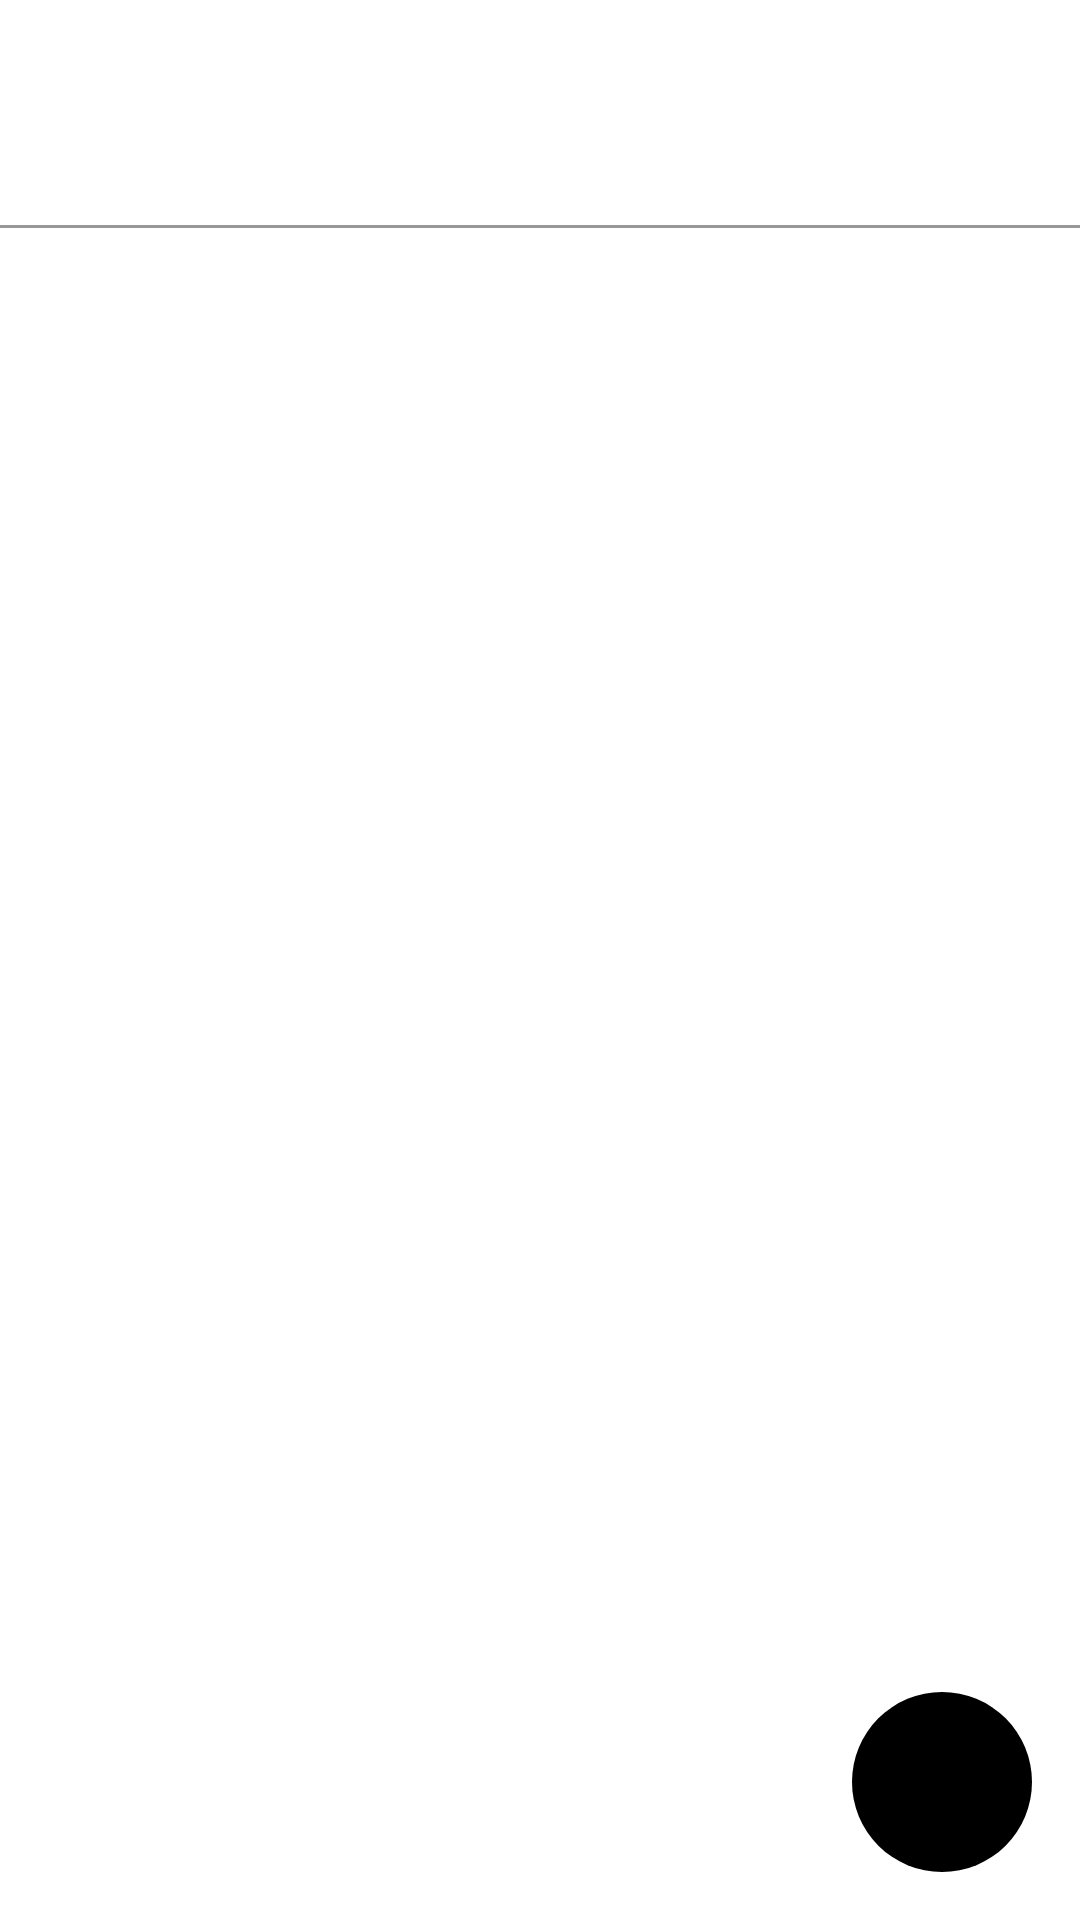

Android layout source for this screen:
<!-- AndroidManifest.xml: application theme Theme.Framework -->
<!-- res/layout/fragment_main.xml -->
<?xml version="1.0" encoding="utf-8"?>
<androidx.constraintlayout.widget.ConstraintLayout xmlns:android="http://schemas.android.com/apk/res/android"
    android:layout_width="match_parent"
    android:layout_height="match_parent"
    xmlns:app="http://schemas.android.com/apk/res-auto">

    <com.google.android.material.tabs.TabLayout
        android:id="@+id/tabLayout"
        android:layout_width="match_parent"
        android:layout_height="75dp"
        app:layout_constraintTop_toTopOf="parent"
        style="@style/tabText"/>

    <FrameLayout
        android:id="@+id/frameLayout"
        android:layout_width="match_parent"
        android:layout_height="1dp"
        android:alpha="0.4"
        android:background="@color/black"
        app:layout_constraintTop_toBottomOf="@+id/tabLayout" />

    <androidx.recyclerview.widget.RecyclerView
        android:id="@+id/mainRv"
        android:layout_width="match_parent"
        android:layout_height="wrap_content"
        app:layout_constraintTop_toBottomOf="@+id/frameLayout" />

    <ImageButton
        android:id="@+id/add"
        android:layout_width="60dp"
        android:layout_height="60dp"
        android:layout_margin="16dp"
        android:background="@drawable/bg_button"
        android:scaleType="center"
        android:src="@drawable/ic_plus"
        app:layout_constraintBottom_toBottomOf="parent"
        app:layout_constraintEnd_toEndOf="parent"
        app:tint="@color/white" />
</androidx.constraintlayout.widget.ConstraintLayout>
<!-- resources referenced by this layout -->
<resources>
  <!-- drawable bg_button (drawable) -->
  <?xml version="1.0" encoding="utf-8"?>
  <shape xmlns:android="http://schemas.android.com/apk/res/android"
      android:shape="oval">
  
  
      <solid android:color="@color/black"/>
  </shape>
  <style name="tabText">
          <item name="fontFamily">@font/sf_pro_display_semibold</item>
          <item name="android:textSize">16sp</item>
          <item name="android:textColor">@color/black</item>
      </style>
  <style name="Theme.Framework" parent="Theme.MaterialComponents.DayNight.NoActionBar">
          
          <item name="colorPrimary">@color/black</item>
          <item name="colorPrimaryVariant">@color/black</item>
          <item name="colorOnPrimary">@color/white</item>
          
          <item name="colorSecondary">@color/black</item>
          <item name="colorSecondaryVariant">@color/black</item>
          <item name="colorOnSecondary">@color/black</item>
          
          <item name="android:statusBarColor" tools:targetApi="l">?attr/colorPrimaryVariant</item>
          
      </style>
  <!-- not gathered from this repository: default colours our renderer supplied (Android Studio template values) -->
  <color name="black">#FF000000</color>
  <color name="white">#FFFFFFFF</color>
</resources>
